Run: headless pygame with SDL's dummy video driver; simulated clock (each Clock.tick advances the game by its frame time, no real sleeping); random seed 0; keys injected as events and as key.get_pressed() state; mouse plan: one left click at the window centre at the start of phase 2, then a move to the lower-right quarter at the start of phase 3.
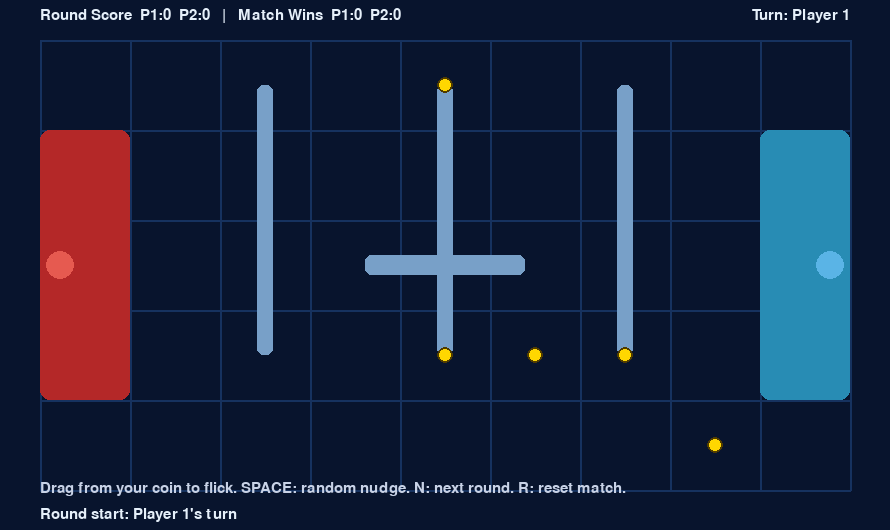
Frame 1 of 4 · flips 1–60 · no input
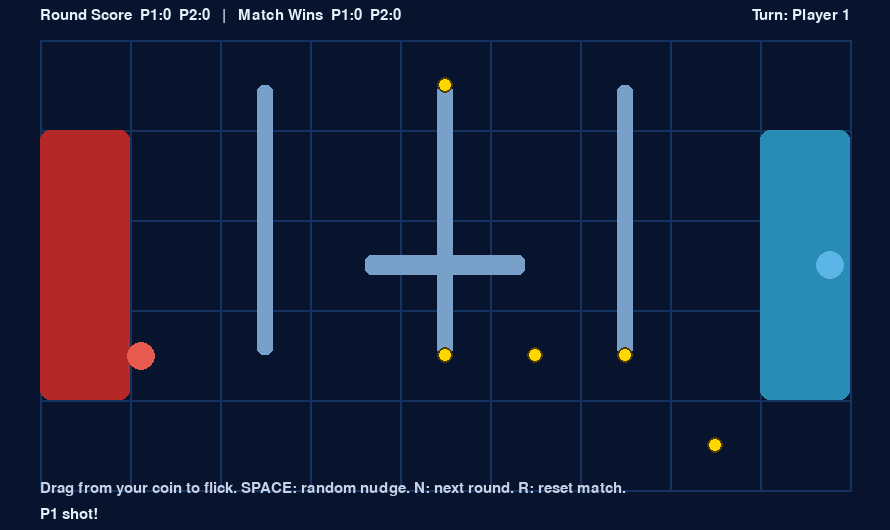
Frame 2 of 4 · flips 61–180 · clicked the window centre · tapped SPACE, RETURN · held RIGHT (→), D
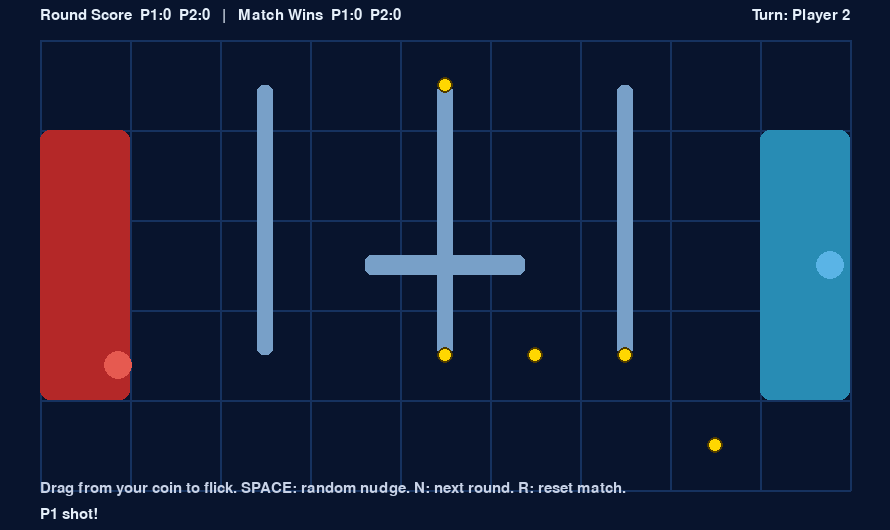
Frame 3 of 4 · flips 181–300 · moved the mouse to the lower-right quarter · held DOWN (↓), S
Frame 4 of 4 · flips 301–420 · held LEFT (←), A, UP (↑), W · screen unchanged from frame 3, image omitted

The pygame program that drew these frames:

#!/usr/bin/env python3
import pygame
import random
import math
from dataclasses import dataclass

# ---------------------------
# CONFIG
# ---------------------------
GRID_ROWS = 5
GRID_COLS = 9
CELL = 90
MARGIN = 40
WIDTH = GRID_COLS * CELL + MARGIN * 2
HEIGHT = GRID_ROWS * CELL + MARGIN * 2
FPS = 60

TREASURES_PER_ROUND = 5
POINTS_TO_WIN_ROUND = 2
ROUNDS_TO_WIN = 2

FRICTION = 0.985
MIN_SPEED = 0.35
MAX_SHOT_POWER = 16.0  # cap launch velocity
STEAL_DISTANCE = 28    # distance to trigger steal on collision

# Colors
BG = (8, 20, 45)
GRID = (22, 50, 95)
WALL = (30, 70, 120)
TREASURE_COLOR = (255, 215, 0)
P1_COLOR = (230, 90, 80)
P2_COLOR = (90, 180, 230)
BASE1_COLOR = (180, 40, 40)
BASE2_COLOR = (40, 140, 180)
TEXT = (230, 240, 250)
OBSTACLE_C = (120, 160, 200)

# ---------------------------
# Helpers
# ---------------------------
def grid_to_px(r, c):
    return (MARGIN + c * CELL + CELL // 2, MARGIN + r * CELL + CELL // 2)

def clamp(val, lo, hi):
    return max(lo, min(hi, val))

def length(vx, vy):
    return math.hypot(vx, vy)

# ---------------------------
# Entities
# ---------------------------
@dataclass
class Treasure:
    row: int
    col: int
    carried_by: int | None = None  # 0 or 1 for player index

    def pos(self):
        return grid_to_px(self.row, self.col)

@dataclass
class Base:
    # base is a rectangle covering 1x3 cells at each team's side
    owner: int
    rect: pygame.Rect

class Coin:
    def __init__(self, x, y, color):
        self.x = x
        self.y = y
        self.vx = 0.0
        self.vy = 0.0
        self.r = 14
        self.color = color
        self.carrying: Treasure | None = None
        self.resting = True  # whether coin is stopped (turn ends when resting after a shot)

    def draw(self, surf):
        pygame.draw.circle(surf, self.color, (int(self.x), int(self.y)), self.r)
        if self.carrying is not None:
            # draw small ring to indicate carrying
            pygame.draw.circle(surf, (255,255,255), (int(self.x), int(self.y)), self.r+3, 2)

    def update(self, obstacles):
        # move with simple physics & friction, bounce off walls and obstacles
        if abs(self.vx) < MIN_SPEED and abs(self.vy) < MIN_SPEED:
            self.vx = 0.0
            self.vy = 0.0
            self.resting = True
            return

        self.resting = False
        # integrate
        self.x += self.vx
        self.y += self.vy
        self.vx *= FRICTION
        self.vy *= FRICTION

        # world bounds (bounce)
        if self.x - self.r < MARGIN:
            self.x = MARGIN + self.r
            self.vx *= -0.7
        if self.x + self.r > WIDTH - MARGIN:
            self.x = WIDTH - MARGIN - self.r
            self.vx *= -0.7
        if self.y - self.r < MARGIN:
            self.y = MARGIN + self.r
            self.vy *= -0.7
        if self.y + self.r > HEIGHT - MARGIN:
            self.y = HEIGHT - MARGIN - self.r
            self.vy *= -0.7

        # obstacle collisions (AABB reflect)
        for rect in obstacles:
            if rect.collidepoint(self.x, self.y):
                # compute minimal push out
                dx_left = abs((rect.left) - (self.x + self.r))
                dx_right = abs((rect.right) - (self.x - self.r))
                dy_top = abs((rect.top) - (self.y + self.r))
                dy_bottom = abs((rect.bottom) - (self.y - self.r))

                m = min(dx_left, dx_right, dy_top, dy_bottom)
                if m == dx_left:
                    self.x = rect.left - self.r
                    self.vx *= -0.7
                elif m == dx_right:
                    self.x = rect.right + self.r
                    self.vx *= -0.7
                elif m == dy_top:
                    self.y = rect.top - self.r
                    self.vy *= -0.7
                else:
                    self.y = rect.bottom + self.r
                    self.vy *= -0.7

class Game:
    def __init__(self):
        pygame.init()
        self.screen = pygame.display.set_mode((WIDTH, HEIGHT))
        pygame.display.set_caption("Treasure Flick (Best of 3)")
        self.clock = pygame.time.Clock()
        self.font = pygame.font.SysFont("arial", 22)
        self.bigfont = pygame.font.SysFont("arial", 36, bold=True)

        # Obstacles - create a few fixed AABBs inside the grid
        self.obstacles = self.make_obstacles()

        # Bases: left and right sides, 3 cells tall in center
        base_h = 3 * CELL
        base_y = MARGIN + (GRID_ROWS * CELL - base_h)//2
        left_rect = pygame.Rect(MARGIN, base_y, CELL, base_h)
        right_rect = pygame.Rect(WIDTH - MARGIN - CELL, base_y, CELL, base_h)
        self.bases = [Base(0, left_rect), Base(1, right_rect)]

        # Players & coins
        p1_start = (MARGIN + 20, HEIGHT//2)
        p2_start = (WIDTH - MARGIN - 20, HEIGHT//2)
        self.coins = [
            Coin(*p1_start, P1_COLOR),
            Coin(*p2_start, P2_COLOR)
        ]

        self.round_scores = [0, 0]
        self.match_wins = [0, 0]

        self.turn = 0  # 0 or 1
        self.dragging = False
        self.drag_start = (0, 0)

        self.treasures: list[Treasure] = []
        self.round_over = False
        self.match_over = False
        self.message = "Flip: P1 starts!"
        self.start_round(starting_player=0)

    # ---------------------------
    def make_obstacles(self):
        rects = []
        # place 3 thin vertical pillars roughly in the middle columns
        cols = [2, 4, 6]
        for c in cols:
            x = MARGIN + c * CELL + CELL//2 - 8
            y = MARGIN + CELL//2
            rects.append(pygame.Rect(x, y, 16, CELL*3))
        # small horizontal bar in the middle
        rects.append(pygame.Rect(WIDTH//2 - 80, HEIGHT//2 - 10, 160, 20))
        return rects

    def start_round(self, starting_player=0):
        self.turn = starting_player
        self.round_over = False
        self.message = f"Round start: Player {self.turn+1}'s turn"
        # reset coins to edges
        self.coins[0].x, self.coins[0].y = MARGIN + 20, HEIGHT//2
        self.coins[1].x, self.coins[1].y = WIDTH - MARGIN - 20, HEIGHT//2
        for c in self.coins:
            c.vx = c.vy = 0.0
            c.resting = True
            c.carrying = None

        # spawn treasures at random grid cells not in base columns
        self.treasures = []
        occupied = set()
        attempts = 0
        while len(self.treasures) < TREASURES_PER_ROUND and attempts < 200:
            attempts += 1
            r = random.randrange(GRID_ROWS)
            c = random.randrange(GRID_COLS)
            # avoid base columns (0 and 8) to encourage travel
            if c in (0, GRID_COLS-1):
                continue
            if (r, c) in occupied:
                continue
            occupied.add((r, c))
            self.treasures.append(Treasure(r, c, None))

    # ---------------------------
    def any_moving(self):
        return any(abs(c.vx) > 0.0 or abs(c.vy) > 0.0 for c in self.coins)

    def other(self, p):
        return 1 - p

    # ---------------------------
    def handle_shot_input(self, events):
        coin = self.coins[self.turn]
        if not coin.resting:
            return  # can't shoot while moving

        mouse = pygame.mouse.get_pos()
        for e in events:
            if e.type == pygame.MOUSEBUTTONDOWN and e.button == 1:
                # only allow drag if click near your coin
                if length(mouse[0]-coin.x, mouse[1]-coin.y) <= coin.r + 10:
                    self.dragging = True
                    self.drag_start = mouse
            elif e.type == pygame.MOUSEBUTTONUP and e.button == 1 and self.dragging:
                self.dragging = False
                dx = mouse[0] - self.drag_start[0]
                dy = mouse[1] - self.drag_start[1]
                # shot vector opposite the drag (slingshot)
                vx = -dx / 10.0
                vy = -dy / 10.0
                speed = length(vx, vy)
                if speed > 0.1:
                    scale = min(1.0, MAX_SHOT_POWER / speed)
                    coin.vx = vx * scale
                    coin.vy = vy * scale
                    coin.resting = False
                    self.message = f"P{self.turn+1} shot!"
            elif e.type == pygame.KEYDOWN and e.key == pygame.K_SPACE and coin.resting:
                # small nudge shot for keyboard users
                coin.vx = random.uniform(5, 7) * (1 if self.turn == 0 else -1)
                coin.vy = random.uniform(-2, 2)
                coin.resting = False
                self.message = f"P{self.turn+1} shot!"

    # ---------------------------
    def update_logic(self):
        # Update physics
        for c in self.coins:
            c.update(self.obstacles)

        # Carrying treasure follows coin
        for c in self.coins:
            if c.carrying is not None:
                # if carried, treasure no longer occupies grid (float with coin)
                pass

        # Check coin-treasure pickup (only when not already carrying)
        for i, c in enumerate(self.coins):
            if c.carrying is None:
                for t in self.treasures:
                    if t.carried_by is None:
                        tx, ty = t.pos()
                        if length(c.x - tx, c.y - ty) <= c.r + 12:
                            c.carrying = t
                            t.carried_by = i
                            self.message = f"P{i+1} picked treasure!"
                            break

        # Check steal: collide with opponent carrying treasure
        c0, c1 = self.coins
        if c0.carrying is None and c1.carrying is not None:
            if length(c0.x - c1.x, c0.y - c1.y) <= STEAL_DISTANCE:
                c0.carrying, c1.carrying = c1.carrying, None
                if c0.carrying: c0.carrying.carried_by = 0
                self.message = "P1 stole!"
        elif c1.carrying is None and c0.carrying is not None:
            if length(c1.x - c0.x, c1.y - c0.y) <= STEAL_DISTANCE:
                c1.carrying, c0.carrying = c0.carrying, None
                if c1.carrying: c1.carrying.carried_by = 1
                self.message = "P2 stole!"

        # Score when entering own base
        for i, c in enumerate(self.coins):
            if c.carrying is not None:
                base = self.bases[i].rect
                if base.collidepoint(c.x, c.y):
                    # score
                    self.round_scores[i] += 1
                    # remove that treasure from the board
                    t = c.carrying
                    if t in self.treasures:
                        self.treasures.remove(t)
                    c.carrying = None
                    self.message = f"P{i+1} scored! ({self.round_scores[0]}-{self.round_scores[1]})"

                    # round end?
                    if self.round_scores[i] >= POINTS_TO_WIN_ROUND:
                        self.round_over = True
                        self.match_wins[i] += 1
                        self.message = f"Round won by P{i+1}! Match {self.match_wins[0]}-{self.match_wins[1]}"

                        if self.match_wins[i] >= ROUNDS_TO_WIN:
                            self.match_over = True
                            self.message = f"P{i+1} WINS THE MATCH! Press R to restart."
                    break

        # End of turn: when current coin stops moving and mouse is released
        # If no coin is moving anymore, switch turn (after a shot)
        if not self.any_moving():
            # Switch turn only once coins have come to rest AND player had attempted a shot
            # We detect by resting True and last message included 'shot' or 'picked/steal/score'
            # To keep it simple: if both coins resting, allow switching with ENTER or auto-switch if no dragging
            # Auto-switch:
            # Don't switch if dragging currently
            if not self.dragging and "shot" in self.message.lower() or "picked" in self.message.lower() or "stole" in self.message.lower() or "scored" in self.message.lower():
                self.turn = self.other(self.turn)

    # ---------------------------
    def draw_grid(self, surf):
        # grid cells
        for r in range(GRID_ROWS + 1):
            y = MARGIN + r * CELL
            pygame.draw.line(surf, GRID, (MARGIN, y), (WIDTH - MARGIN, y), 2)
        for c in range(GRID_COLS + 1):
            x = MARGIN + c * CELL
            pygame.draw.line(surf, GRID, (x, MARGIN), (x, HEIGHT - MARGIN), 2)

    def draw_bases(self, surf):
        pygame.draw.rect(surf, BASE1_COLOR, self.bases[0].rect, border_radius=10)
        pygame.draw.rect(surf, BASE2_COLOR, self.bases[1].rect, border_radius=10)

    def draw_obstacles(self, surf):
        for rect in self.obstacles:
            pygame.draw.rect(surf, OBSTACLE_C, rect, border_radius=6)

    def draw_treasures(self, surf):
        for t in self.treasures:
            if t.carried_by is None:
                x, y = t.pos()
            else:
                # find carrier coin
                c = self.coins[t.carried_by]
                x, y = c.x, c.y
            pygame.draw.circle(surf, TREASURE_COLOR, (int(x), int(y)), 8)
            pygame.draw.circle(surf, (80, 60, 0), (int(x), int(y)), 8, 2)

    def draw_hud(self, surf):
        # Scores & round
        txt = f"Round Score  P1:{self.round_scores[0]}  P2:{self.round_scores[1]}   |   Match Wins  P1:{self.match_wins[0]}  P2:{self.match_wins[1]}"
        s = self.font.render(txt, True, TEXT)
        surf.blit(s, (MARGIN, 8))

        # Turn
        t = self.font.render(f"Turn: Player {self.turn+1}", True, TEXT)
        surf.blit(t, (WIDTH - t.get_width() - MARGIN, 8))

        # Message
        m = self.font.render(self.message, True, TEXT)
        surf.blit(m, (MARGIN, HEIGHT - m.get_height() - 8))

        if self.dragging:
            # draw aim line
            coin = self.coins[self.turn]
            mouse = pygame.mouse.get_pos()
            pygame.draw.line(surf, (255,255,255), (int(coin.x), int(coin.y)), mouse, 2)

        if self.round_over and not self.match_over:
            overlay = self.bigfont.render("Round Over! Press N for next round.", True, (255,255,255))
            surf.blit(overlay, (WIDTH//2 - overlay.get_width()//2, HEIGHT//2 - 50))

        if self.match_over:
            overlay = self.bigfont.render(self.message, True, (255,255,255))
            surf.blit(overlay, (WIDTH//2 - overlay.get_width()//2, HEIGHT//2 - 50))

        # Controls
        help1 = self.font.render("Drag from your coin to flick. SPACE: random nudge. N: next round. R: reset match.", True, (200,210,230))
        surf.blit(help1, (MARGIN, HEIGHT - m.get_height() - 34))

    # ---------------------------
    def draw(self):
        self.screen.fill(BG)
        self.draw_grid(self.screen)
        self.draw_bases(self.screen)
        self.draw_obstacles(self.screen)
        self.draw_treasures(self.screen)

        for c in self.coins:
            c.draw(self.screen)

        self.draw_hud(self.screen)
        pygame.display.flip()

    # ---------------------------
    def handle_global_keys(self, e):
        if e.type == pygame.KEYDOWN:
            if e.key == pygame.K_n and self.round_over and not self.match_over:
                # next round, loser starts (or alternate)
                next_start = 1 if self.turn == 0 else 0
                self.round_scores = [0, 0]
                self.start_round(starting_player=next_start)
            elif e.key == pygame.K_r:
                # reset entire match
                self.match_wins = [0, 0]
                self.round_scores = [0, 0]
                self.match_over = False
                self.round_over = False
                self.start_round(starting_player=random.choice([0,1]))
            elif e.key == pygame.K_ESCAPE:
                pygame.event.post(pygame.event.Event(pygame.QUIT))

    # ---------------------------
    def run(self):
        while True:
            dt = self.clock.tick(FPS) / 1000.0
            events = pygame.event.get()
            for e in events:
                if e.type == pygame.QUIT:
                    pygame.quit()
                    raise SystemExit
                self.handle_global_keys(e)

            if not self.round_over and not self.match_over:
                self.handle_shot_input(events)
                self.update_logic()

            self.draw()

if __name__ == "__main__":
    Game().run()
